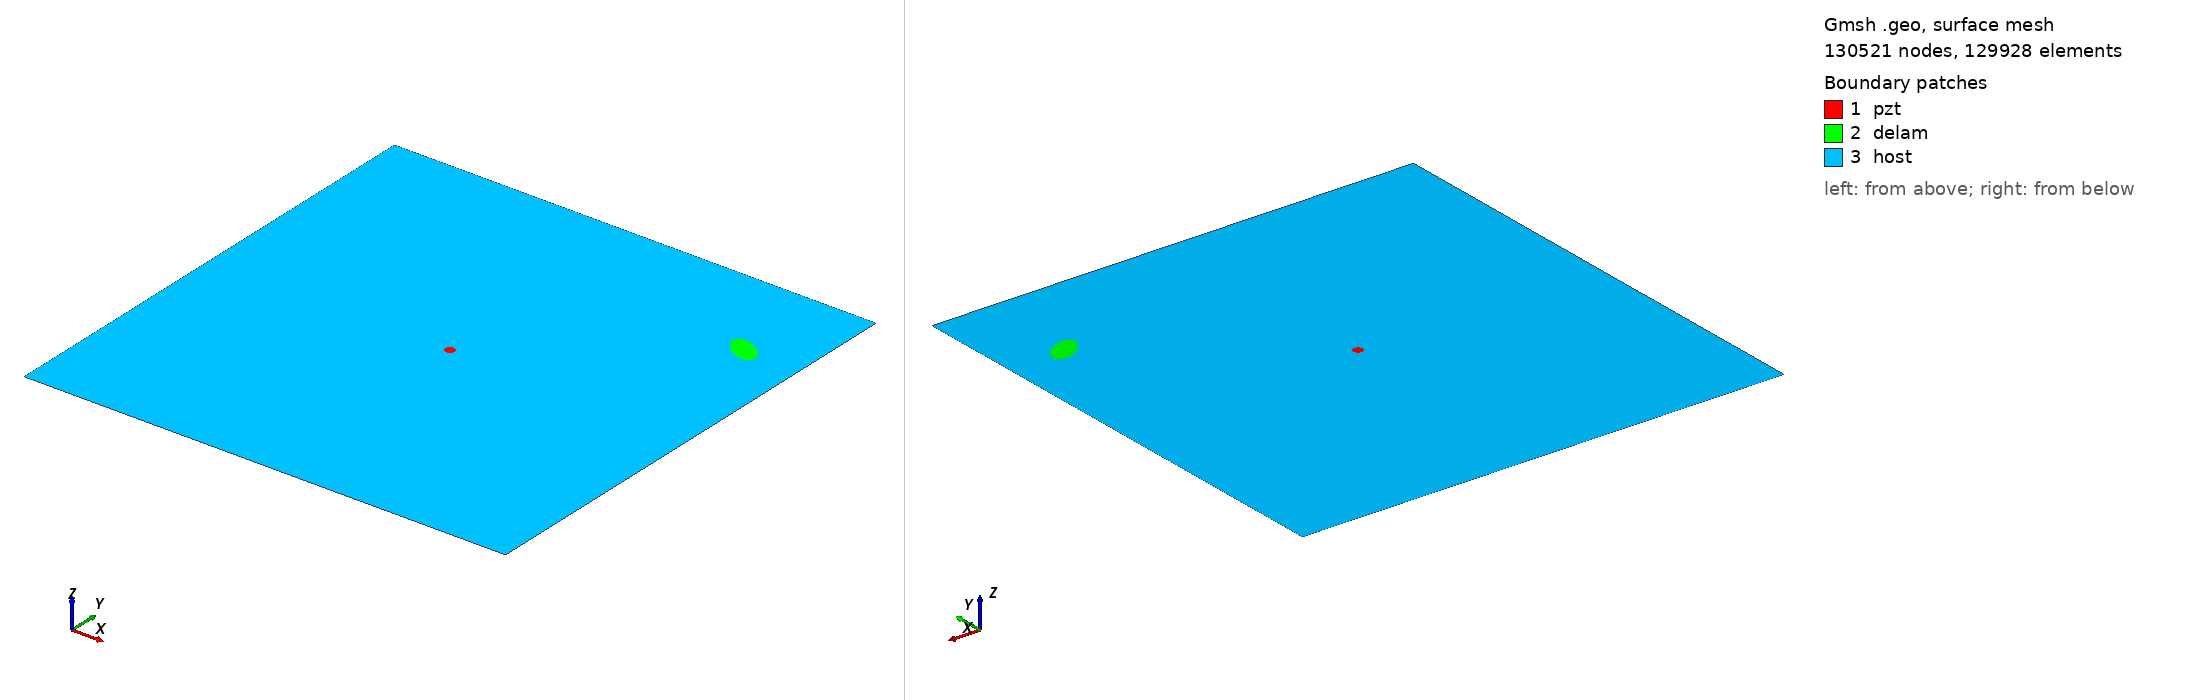

Gmsh geometry script, surface-meshed: 130521 nodes, 129928 surface elements. Boundary patches (legend numbers): 1 pzt, 2 delam, 3 host. Left view from above one corner, right view from below the opposite corner. Legend entries are the model's physical surfaces. The drawing asked Gmsh for element sizes between 1% and 20% of the model's largest extent; the script's own settings can give other sizes.

=== m2_rand_single_delam_50.geo (drawn) ===
SetFactory("OpenCASCADE");
L=0.500000; 
W=0.500000; 
a=0.019078; 
b=0.010326; 
x=0.441125; 
y=0.398050; 
alpha=0.810295 *Pi; 
r=0.005000; 
xpzt=0.250000; 
ypzt=0.250000; 
//+
Point(1) = {0, 0, 0, 1.0};
//+
Point(2) = {L, 0, 0, 1.0};
//+
Point(3) = {L, W, 0, 1.0};
//+
Point(4) = {0, W, 0, 1.0};
//+
Line(1) = {1, 2};
//+
Line(2) = {2, 3};
//+
Line(3) = {3, 4};
//+
Line(4) = {4, 1};
//+
Circle(5) = {xpzt, ypzt, -0, r, 0, 2*Pi};
//+
Ellipse(6) = {x, y, -0, a, b, 0, 2*Pi};
//+
Rotate {{0, 0, 1}, {x, y, 0}, alpha} {
  Curve{6}; 
}
//+
Curve Loop(1) = {4, 1, 2, 3};
//+
Curve Loop(2) = {6};
//+
Curve Loop(3) = {5};
//+
Curve Loop(4) = {6};
//+
Curve Loop(5) = {5};
//+
Plane Surface(1) = {5};
//+
Plane Surface(2) = {4};
//+
Plane Surface(3) = {1, 2, 3};
//+
Point(9) = {xpzt, ypzt, 0, 1.0};
//+
Point{9} In Surface {1};// mesh node at centre of pzt
//+
Physical Surface("pzt") = {1};
//+
Physical Surface("delam") = {2};
//+
Physical Surface("host") = {3};

Mesh.Algorithm = 6; // Frontal
Mesh.CharacteristicLengthFactor = 0.034000;
Mesh.CharacteristicLengthMin = 0.001000;
Mesh.CharacteristicLengthMax = 0.200000;
Mesh.RecombineAll = 1; // Apply recombination algorithm
Mesh.SubdivisionAlgorithm = 1; // 1: all quadrangles
Mesh.Smoothing = 1;
